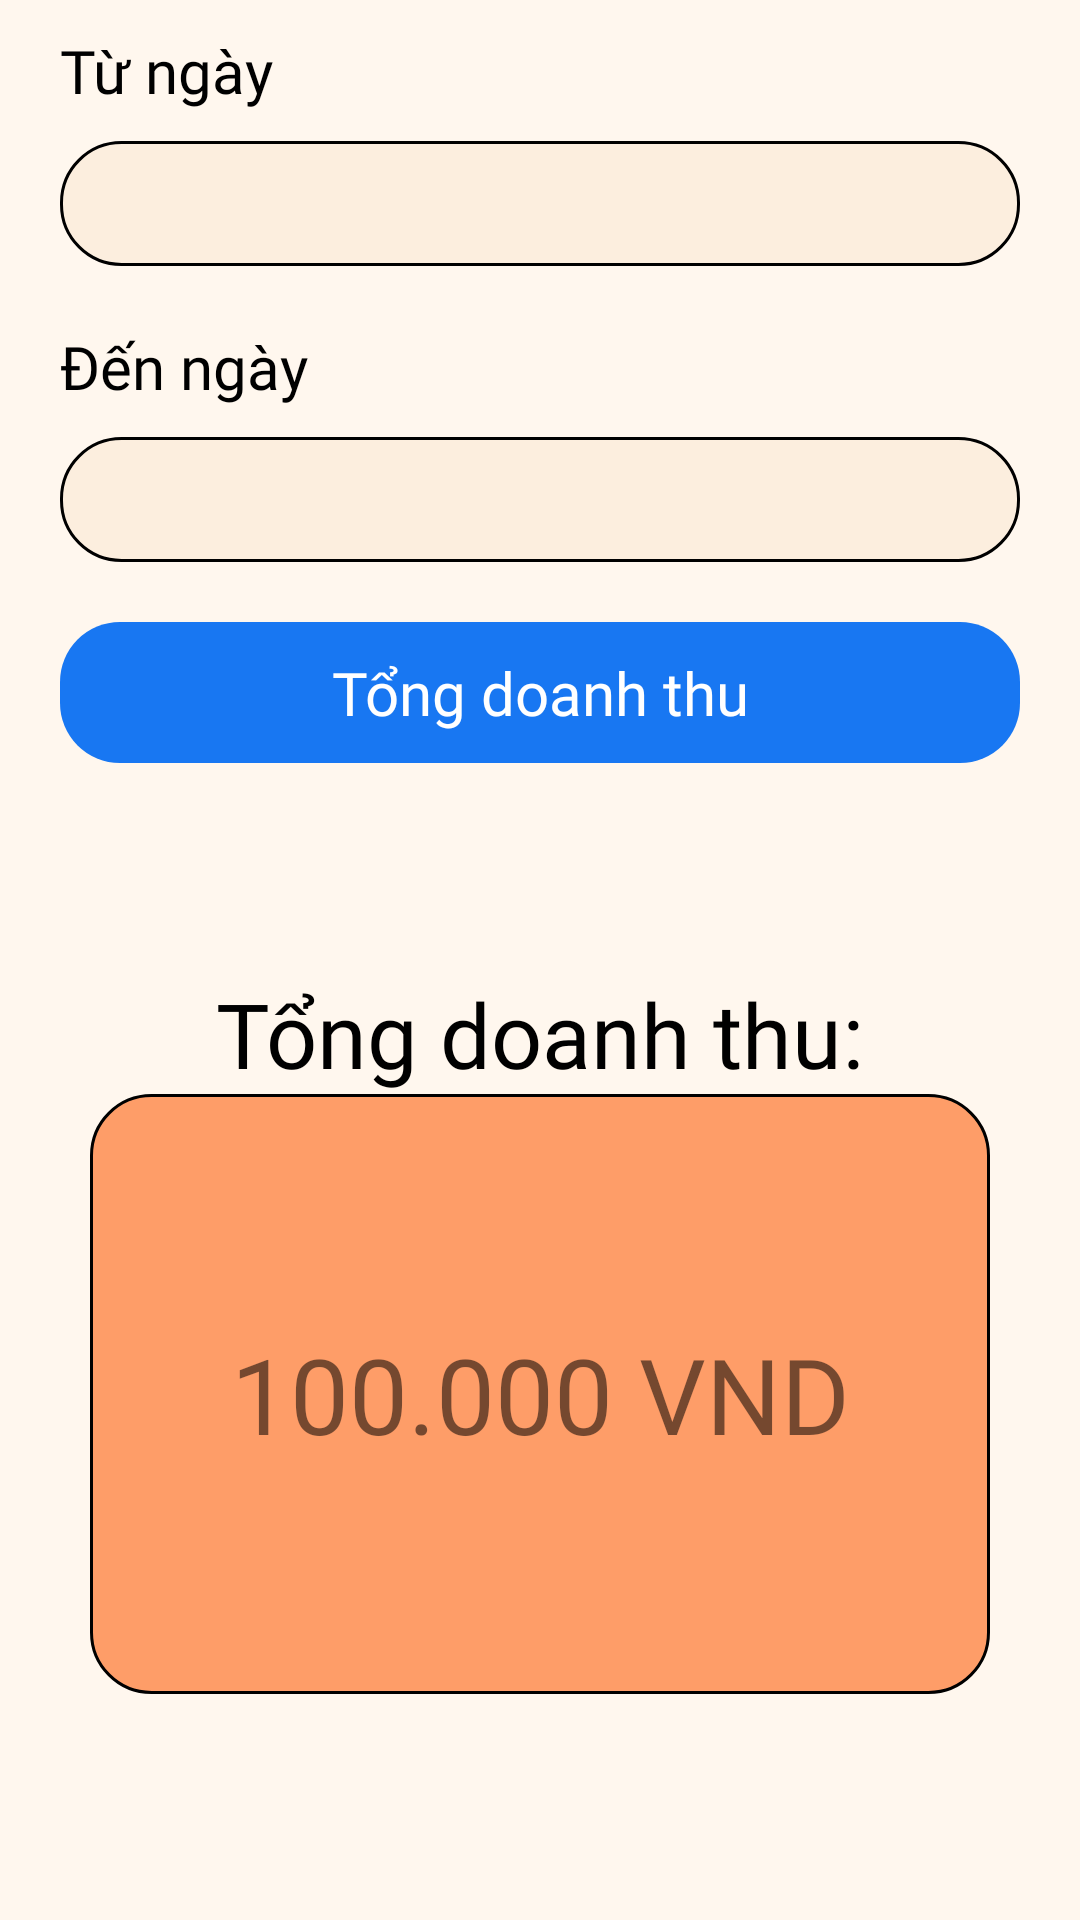

Here is an Android app screen rendered from its layout file. Give the layout XML and the strings, colors and styles it references.
<!-- AndroidManifest.xml: application theme Theme.PRO1121 -->
<!-- res/layout/fragment_doanh_thu.xml -->
<?xml version="1.0" encoding="utf-8"?>
<LinearLayout xmlns:android="http://schemas.android.com/apk/res/android"
    xmlns:app="http://schemas.android.com/apk/res-auto"
    android:layout_width="match_parent"
    android:layout_height="match_parent"
    android:orientation="vertical"
    android:background="#FFF7EE"
    android:padding="10dp">
    <TextView
        android:layout_width="wrap_content"
        android:layout_height="wrap_content"
        android:text="Từ ngày"
        android:textColor="@color/black"
        android:textSize="20sp"
        android:fontFamily="@font/poppins_medium"
        android:layout_marginLeft="10dp"/>

    <EditText
        android:layout_width="match_parent"
        android:layout_height="wrap_content"
        android:layout_margin="10dp"
        android:textSize="16sp"
        android:fontFamily="@font/poppins_medium"
        android:paddingTop="10dp"
        android:paddingBottom="10dp"
        android:paddingLeft="15dp"
        android:background="@drawable/custom_et" />

    <TextView
        android:layout_width="wrap_content"
        android:layout_height="wrap_content"
        android:text="Đến ngày"
        android:textColor="@color/black"
        android:fontFamily="@font/poppins_medium"
        android:textSize="20sp"
        android:layout_marginTop="10dp"
        android:layout_marginLeft="10dp"/>

    <EditText
        android:layout_width="match_parent"
        android:layout_height="wrap_content"
        android:layout_margin="10dp"
        android:textSize="16sp"
        android:fontFamily="@font/poppins_medium"
        android:paddingTop="10dp"
        android:paddingBottom="10dp"
        android:paddingLeft="15dp"
        android:background="@drawable/custom_et" />

    <TextView
        android:layout_width="match_parent"
        android:layout_height="wrap_content"
        android:background="@drawable/bg_button_corner_20"
        android:paddingTop="10dp"
        android:paddingBottom="10dp"
        android:layout_margin="10dp"
        android:textColor="@color/white"
        android:fontFamily="@font/poppins_medium"
        android:text="Tổng doanh thu"
        android:textSize="20sp"
        android:gravity="center"/>


    <TextView
        android:layout_width="wrap_content"
        android:layout_height="wrap_content"
        android:layout_marginTop="60dp"
        android:textSize="30sp"
        android:layout_gravity="center"
        android:text="Tổng doanh thu:"
        android:fontFamily="@font/poppins_medium"
        android:textColor="@color/black"/>

    <LinearLayout
        android:layout_width="match_parent"
        android:layout_height="200dp"
        android:layout_marginLeft="20dp"
        android:layout_marginRight="20dp"
        android:gravity="center"
        android:orientation="vertical"
        android:background="@drawable/tong_doanh_thu">

        <TextView
            android:id="@+id/ketQuaDoanhThu"
            android:layout_width="match_parent"
            android:layout_height="wrap_content"
            android:fontFamily="@font/poppins_medium"
            android:gravity="center"
            android:textSize="35dp"
            android:text="100.000 VND"/>

    </LinearLayout>

</LinearLayout>
<!-- resources referenced by this layout -->
<resources>
  <color name="black">#FF000000</color>
  <color name="white">#FFFFFFFF</color>
  <!-- drawable bg_button_corner_20 (drawable) -->
  <?xml version="1.0" encoding="utf-8"?>
  <shape xmlns:android="http://schemas.android.com/apk/res/android">
      <solid android:color="@color/bg_button_corner_20"/>
      <corners android:radius="20dp"/>
  </shape>
  <!-- drawable custom_et (drawable) -->
  <?xml version="1.0" encoding="utf-8"?>
  <shape xmlns:android="http://schemas.android.com/apk/res/android">
      <solid android:color="#FCEEDE"/>
      <corners android:radius="20dp"/>
      <stroke android:color="@color/black"
          android:width="1dp"/>
  
  </shape>
  <!-- drawable tong_doanh_thu (drawable) -->
  <?xml version="1.0" encoding="utf-8"?>
  <shape xmlns:android="http://schemas.android.com/apk/res/android">
      <solid android:color="#FE9D68"/>
      <corners android:radius="20dp"/>
      <stroke android:color="@color/black"
          android:width="1dp"/>
  </shape>
  <style name="Theme.PRO1121" parent="Theme.MaterialComponents.DayNight.NoActionBar">
          
          <item name="colorPrimary">@color/purple_500</item>
          <item name="colorPrimaryVariant">@color/purple_700</item>
          <item name="colorOnPrimary">@color/white</item>
          
          <item name="colorSecondary">@color/teal_200</item>
          <item name="colorSecondaryVariant">@color/teal_700</item>
          <item name="colorOnSecondary">@color/black</item>
          
          <item name="android:statusBarColor">?attr/colorPrimaryVariant</item>
          
      </style>
  <color name="bg_button_corner_20">#1877F2</color>
  <color name="purple_500">#FF6200EE</color>
  <color name="purple_700">#FF3700B3</color>
  <color name="teal_200">#FF03DAC5</color>
  <color name="teal_700">#FF018786</color>
</resources>
